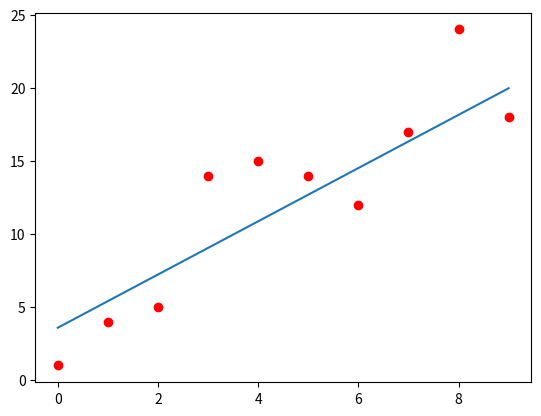

The script that saved this image:
from matplotlib import pyplot as plt
import  random
# %matplotlib inline


def data():
    x = range(10)
    y = [(2*i+4) for i in x]
    for i in range(10):
        y[i] = y[i]+random.randint(0,8)-4
    return x,y


def SGD(x,y):
    error0 = 0
    step_size = 0.001
    esp = 1e-6
    #a = random.randint(0,4)
    #b = random.randint(0,8)
    a = 1.2
    b = 3.5
    m = len(x)

    n = 0
    while True:
        i = random.randint(0,m-1)

        sum0 = a * x[i] + b - y[i]
        sum1 = (a * x[i] + b - y[i])*x[i]
        error1 = (a * x[i] + b - y[i])**2

        a = a - sum1*step_size/m
        b = b - sum0*step_size/m
        print('a=%f,b=%f,error=%f'%(a,b,error1))

        if abs(error1-error0)<esp:  
            break
        error0 = error1
        n = n+1
        if n % 20==0:
                print('ITERATE%d'%n)
        if (n>500):
            break
    return a,b
if __name__ == '__main__':
    x,y = data()
    a,b = SGD(x,y)
    X = range(10)
    Y = [(a*i+b) for i in X]

    plt.scatter(x,y,color='red')
    plt.plot(X,Y)
    plt.show()

